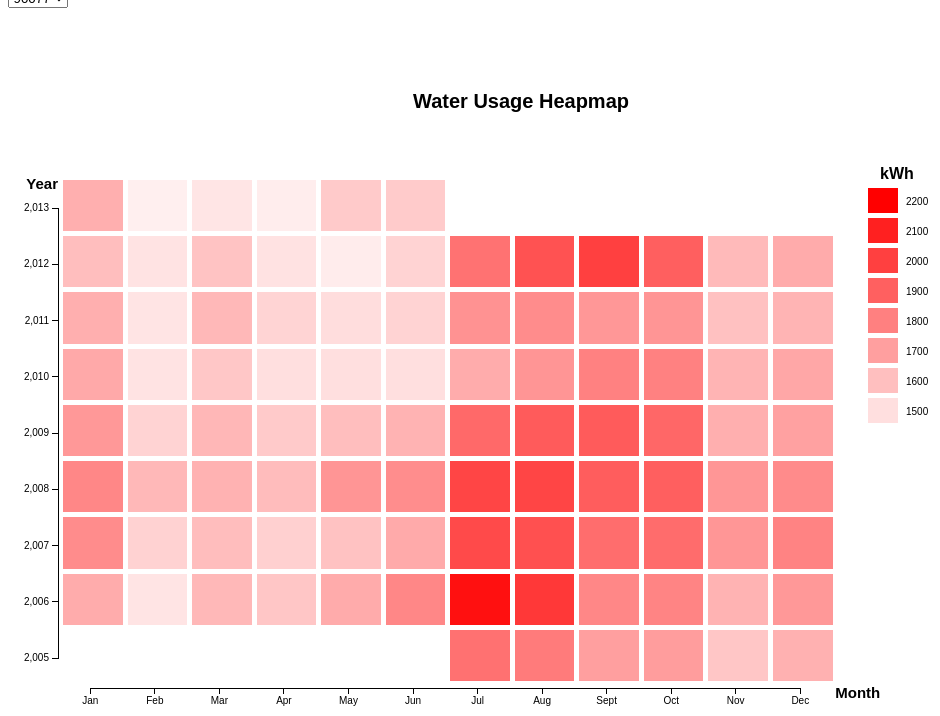
D3 v3 page, settled after 360 driven frames (6 s of simulated time); the page loaded 1 data file(s).


			data_90077 = [];
			data_90094 = [];
			data_90210 = [];
			data_90212 = [];
			data_90230 = [];
			data_90232 = [];
			data_90247 = [];
			data_All = [];
			margin = {top: 200, right: 200, bottom: 50, left: 50},
				width = 960-margin.left - margin.right,
				height = 700-margin.top - margin.bottom;
			x = d3.scale.linear().range([0,width]);
			y = d3.scale.linear().range([height, 0]);
			z = d3.scale.linear().range(["white", "red"]);
			xStep = 1;
			yStep = 1;
			svg = d3.select("body").append("svg")
			    .attr("width", width+margin.left+margin.right)
			    .attr("height", height+margin.top+margin.bottom)
			  .append("g")
			    .attr("transform", "translate(" + margin.left + "," + margin.top + ")");
			d3.csv("heatmap.csv", function(error, Data){
				if(error){
					throw error;
				}
				
				Data.forEach(function (d){
					d.Month = +d.Month-1;
					d.Year = +d.Year;
					d.Power = +d.Power;
					if(d["Zip Code"] == "90077"){
						data_90077.push(d);
					}else if(d["Zip Code"] == "90094"){
						data_90094.push(d);
					}else if(d["Zip Code"] == "90210"){
						data_90210.push(d);
					}else if(d["Zip Code"] == "90212"){
						data_90212.push(d);
					}else if(d["Zip Code"] == "90230"){
						data_90230.push(d);
					}else if(d["Zip Code"] == "90232"){
						data_90232.push(d);
					}else{
						data_90247.push(d);
					}
				});
					update(data_90077);
			});
				var selectBox = ["90077", "90094", "90210", "90212",
				"90230", "90232", "90247"];		 			
			function update(data){
				x.domain(d3.extent(data, function(d){
					return d.Month;
				})).nice();
				y.domain(d3.extent(data, function(d){
					return d.Year;
				})).nice();
				z.domain(d3.extent(data, function(d){
					return d.Power;
				})).nice();
				//console.log(x.domain()[0], x.domain()[1]);
				//console.log(y.domain()[0], y.domain()[1]);
				svg.selectAll("*").remove();
				var tile = svg.selectAll(".tile")
				   .data(data)
				   .enter()
				   .append("rect")
				   .attr("class", "tile")
				   .attr("x", function(d){
				   	return x(d.Month)+5;
				   })
				   .attr("y", function(d){
				   	return y(d.Year+yStep/2);
				   })
				   .attr("width", x(xStep)-x(0)-5)
				   .attr("height", y(0)-y(yStep)-5)
				   .style("fill", function(d){
				   	return z(d.Power);
				   })

				var legend = svg.selectAll(".legend")
				 	.data(z.ticks(7).slice(1).reverse())
				 	.enter().append("g")
				 	.attr("class", "legend")
				 	.attr("transform", function(d, i){
				 		return "translate(" + (width + 100) + ", "
				 		+(i*30-20)+")";
				 	})
				// legend
				legend.append("rect")
				.attr("width", 30)
				.attr("height", 25)
				.style("fill", z);

				legend.append("text")
				.attr("x",38)
				.attr("y",13)
				.attr("dy", ".35em")
				.text(String);

				svg.append("text")
				   .attr("class", "label")
				   .attr("x", width+112)
				   .attr("y", margin.top-235)
				   .attr("dy", ".35em")
				   .style("font-weight", "bold")
				   .style("font-size", "16px")
				   .text("kWh");
				svg.append("text")
			   	   .attr("transform", "translate("+(width/2)+", "+(margin.top-300)+")")
			      .style("font-weight", "bold")
			      .style("font-size", "20px")
			      .text("Water Usage Heapmap");
				// x axis
				svg.append("g")
				   .attr("class", "x axis")
				   .attr("transform", "translate("+((x(xStep)-x(0))/2)+", "+(height+30)+")")
				   .call(d3.svg.axis().scale(x).ticks(12).orient("bottom").tickFormat(function(d){
				   	var month = ["Jan", "Feb", "Mar", "Apr", "May","Jun", "Jul", "Aug", "Sept", "Oct", "Nov", "Dec"];
				   	return month[d++];
				   }))
				   .append("text")
				     .attr("class", "label")
				     .attr("x", width+80)
				     .attr("y", 10)
				     .attr("text-anchor", "end")
				     .style("font-size", "15px")
				     .style("font-weight", "bold")
				     .text("Month");
				// y axis
				svg.append("g")
				   	 .attr("class", "y axis")
				     .call(d3.svg.axis().scale(y).orient("left"))
				   .append("text")
				     .attr("class", "label")
				     .attr("y", -30)
				     .attr("dy", ".71em")
				     .attr("text-anchor", "end")
				     .style("font-size", "15px")
				     .style("font-weight", "bold")
				     .text("Year"); 
				} 
				var test = d3.select("#opts")
					.attr("class", "select")
					.on("change", function(){
					var newData = eval(d3.select(this).property("value"));
					update(newData);
				});
				
				


		

### data: heatmap.csv
Zip Code, Month, Year, Power
90077, 7, 2005, 1847
90094, 7, 2005, 301
90210, 7, 2005, 2108
90212, 7, 2005, 597
90230, 7, 2005, 341
90232, 7, 2005, 252
90247, 7, 2005, 354
90077, 8, 2005, 1814
90094, 8, 2005, 321
90210, 8, 2005, 2080
90212, 8, 2005, 619
90230, 8, 2005, 361
90232, 8, 2005, 280
90247, 8, 2005, 365
90077, 9, 2005, 1701
90094, 9, 2005, 315
90210, 9, 2005, 1973
90212, 9, 2005, 582
90230, 9, 2005, 349
90232, 9, 2005, 275
90247, 9, 2005, 349
90077, 10, 2005, 1708
90094, 10, 2005, 348
90210, 10, 2005, 1914
90212, 10, 2005, 583
90230, 10, 2005, 359
90232, 10, 2005, 252
90247, 10, 2005, 353
90077, 11, 2005, 1580
90094, 11, 2005, 335
90210, 11, 2005, 1754
90212, 11, 2005, 583
90230, 11, 2005, 349
90232, 11, 2005, 244
90247, 11, 2005, 359
90077, 12, 2005, 1645
90094, 12, 2005, 338
90210, 12, 2005, 1854
90212, 12, 2005, 641
90230, 12, 2005, 407
90232, 12, 2005, 276
90247, 12, 2005, 401
90077, 1, 2006, 1660
90094, 1, 2006, 345
90210, 1, 2006, 1897
90212, 1, 2006, 646
90230, 1, 2006, 407
90232, 1, 2006, 278
90247, 1, 2006, 399
90077, 2, 2006, 1486
90094, 2, 2006, 325
90210, 2, 2006, 1694
90212, 2, 2006, 579
90230, 2, 2006, 367
90232, 2, 2006, 249
90247, 2, 2006, 351
90077, 3, 2006, 1622
90094, 3, 2006, 350
90210, 3, 2006, 1849
90212, 3, 2006, 629
... 612 more rows